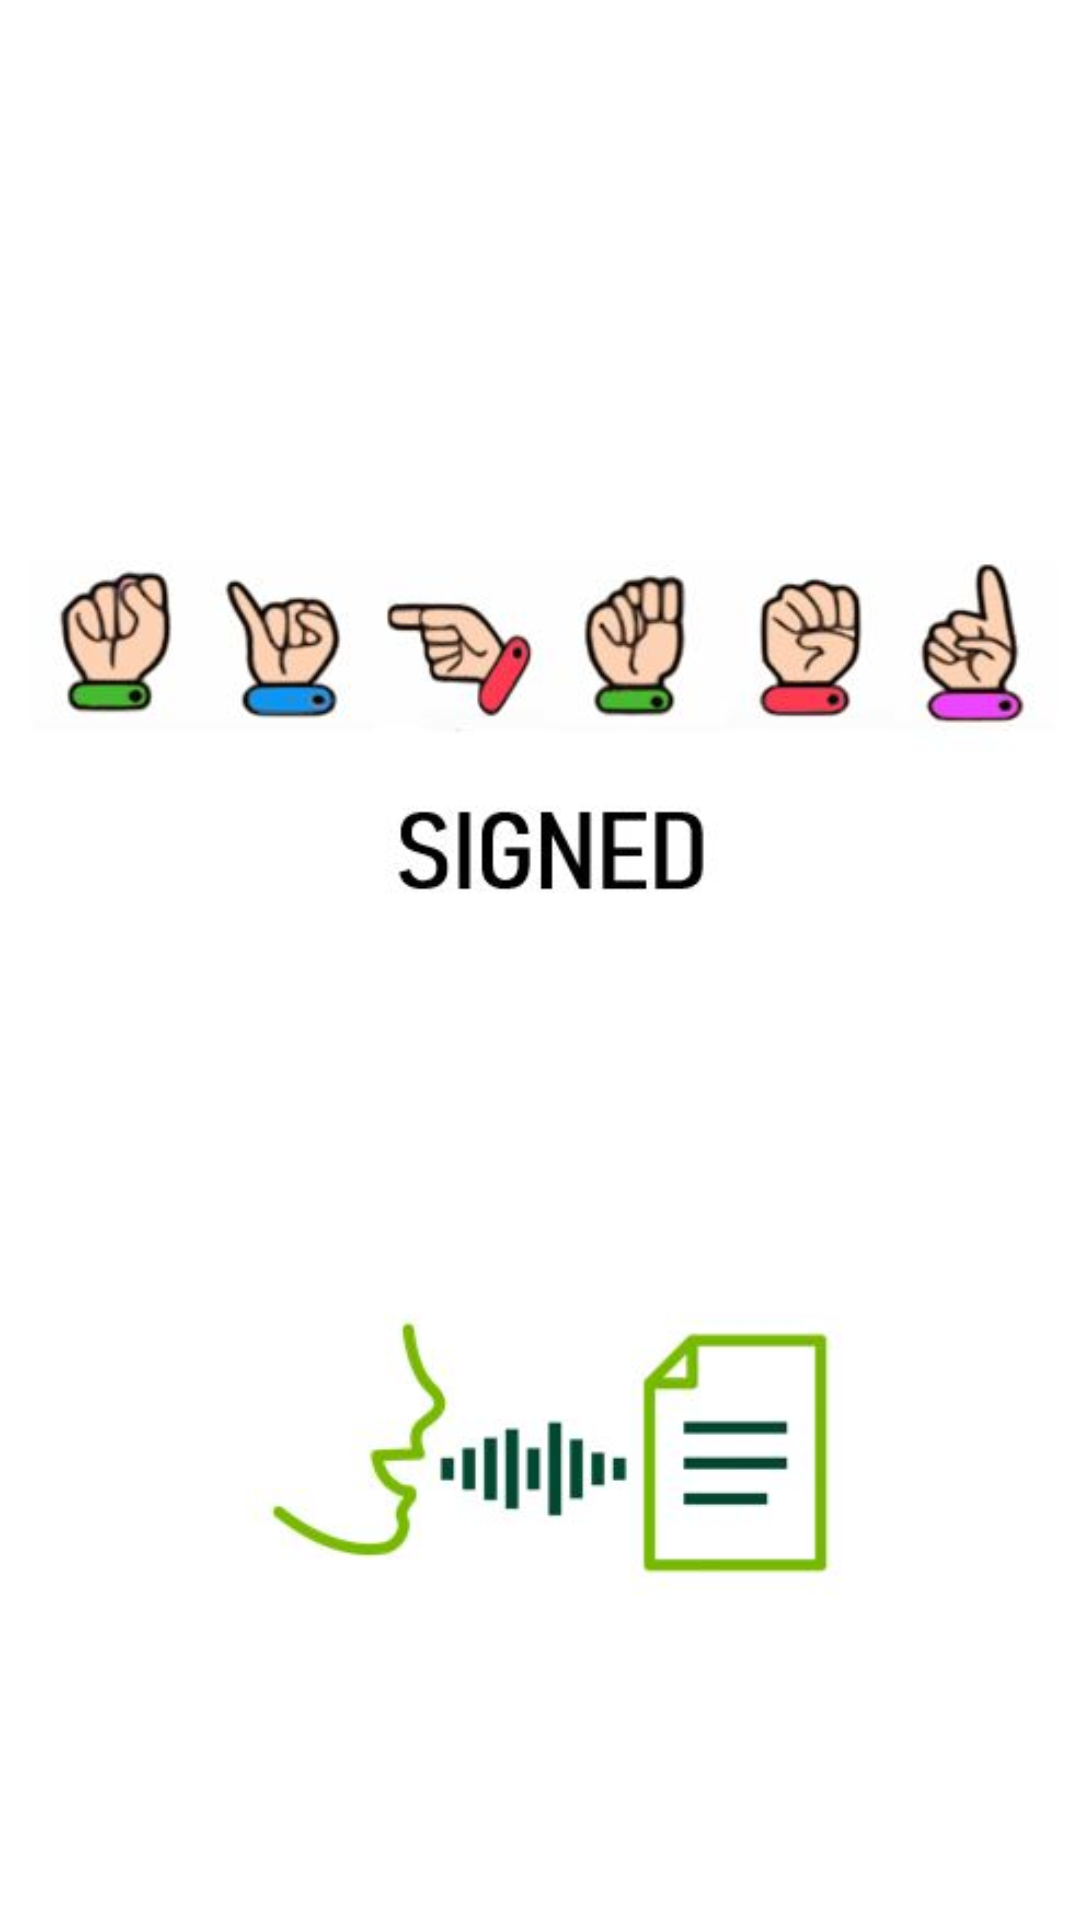

Produce the Android XML layout that renders to this screen, including the resource entries it uses.
<!-- AndroidManifest.xml: application theme AppTheme.ImageClassification -->
<!-- res/layout/activity_splash.xml -->
<?xml version="1.0" encoding="utf-8"?>
<androidx.constraintlayout.widget.ConstraintLayout xmlns:android="http://schemas.android.com/apk/res/android"
    xmlns:app="http://schemas.android.com/apk/res-auto"
    xmlns:tools="http://schemas.android.com/tools"
    android:layout_width="match_parent"
    android:layout_height="match_parent"
    tools:context=".SplashActivity"
    android:background="@android:color/white">

    <ImageView
        android:layout_width="wrap_content"
        android:layout_height="wrap_content"
        android:src="@drawable/splash_background"
        app:layout_constraintTop_toTopOf="parent"
        app:layout_constraintBottom_toBottomOf="parent"
        app:layout_constraintStart_toStartOf="parent"
        app:layout_constraintEnd_toEndOf="parent"
        app:layout_constraintHorizontal_bias="0.5"
        app:layout_constraintVertical_bias="0.5"/>



</androidx.constraintlayout.widget.ConstraintLayout>
<!-- resources referenced by this layout -->
<resources>
  <!-- drawable splash_background: jpg bitmap (drawable-v24, 27376 bytes) -->
  <style name="AppTheme.ImageClassification" parent="Theme.AppCompat.Light.NoActionBar">
          
          <item name="colorPrimary">@color/tfe_color_primary</item>
          <item name="colorPrimaryDark">@color/colorPrimaryDark</item>
          <item name="colorAccent">@color/tfe_color_accent</item>
      </style>
  <color name="tfe_color_primary">#ffa800</color>
  <color name="colorPrimaryDark">#00574B</color>
  <color name="tfe_color_accent">#425066</color>
</resources>
